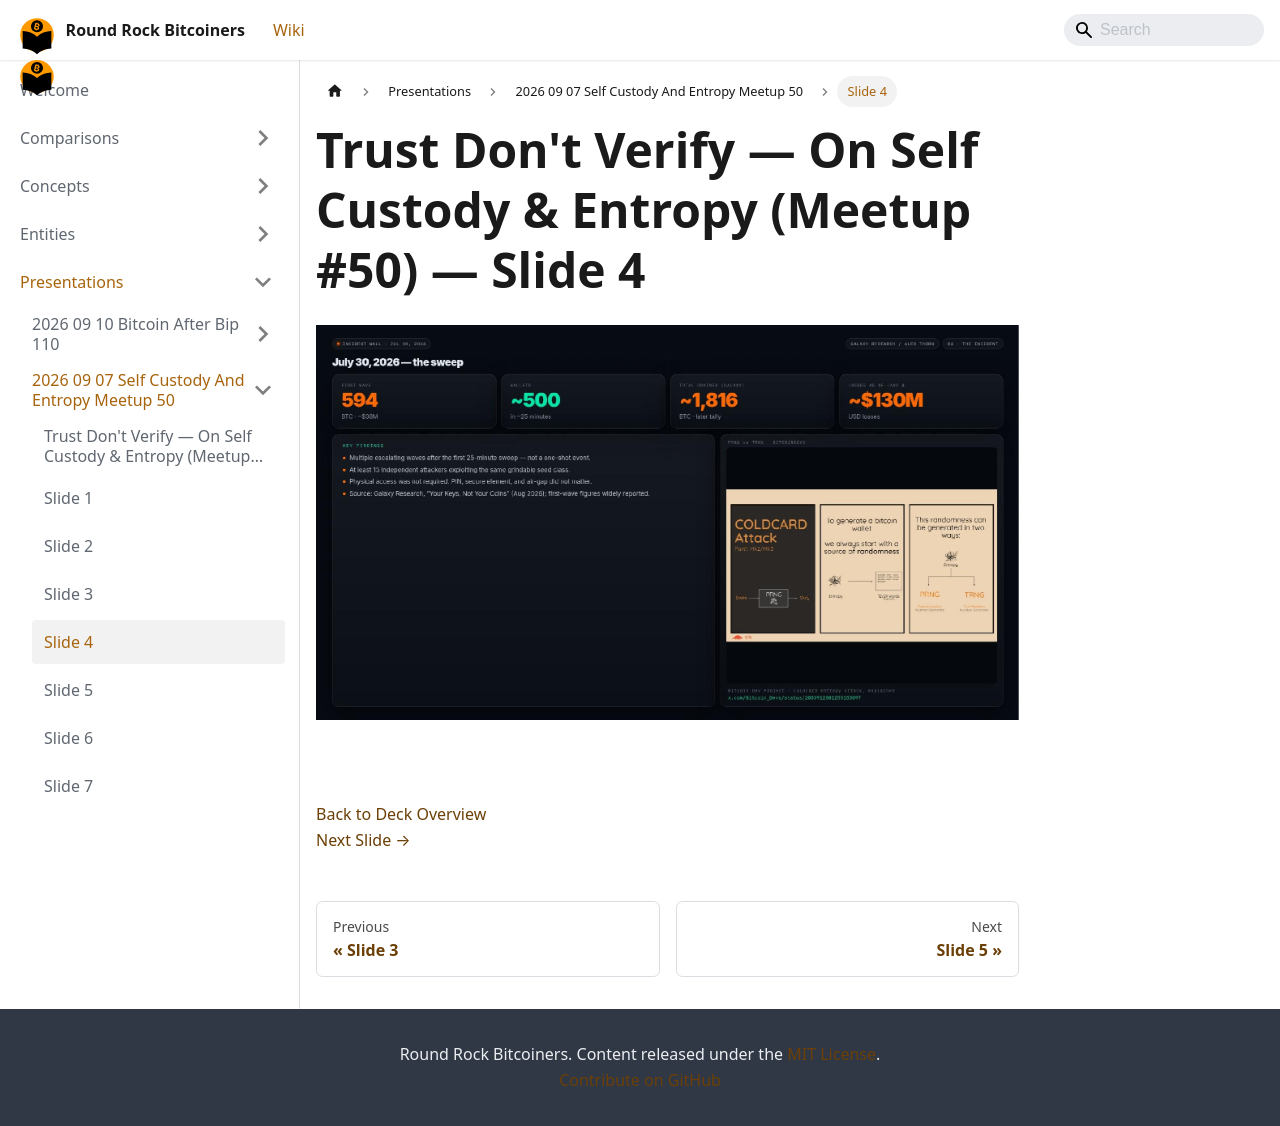

repository: jason-me/rrbtc-wiki · page: presentations/2026-09-07-self-custody-and-entropy-meetup-50/slide-004/index.html · generator: docusaurus

---
title: "Slide 4 of 36 - Trust Don't Verify — On Self Custody & Entropy (Meetup #50)"
sidebar_label: "Slide 4"
pagination_next: "presentations/2026-09-07-self-custody-and-entropy-meetup-50/slide-005"
pagination_prev: "presentations/2026-09-07-self-custody-and-entropy-meetup-50/slide-003"
---

# Trust Don't Verify — On Self Custody & Entropy (Meetup #50) — Slide 4

![Slide 4 of 36 from 'Trust Don't Verify — On Self Custody & Entropy (Meetup #50)' (2026-08-13, RRBTC). Part of a presentation covering: custody, entropy, diy signing devices, inheritance.](/img/slides/2026-09-07-self-custody-and-entropy-meetup-50/slide_003.jpg)

<br/>
<br/>

  
[Back to Deck Overview](/presentations/2026-09-07-self-custody-and-entropy-meetup-50/)  
[Next Slide →](/presentations/2026-09-07-self-custody-and-entropy-meetup-50/slide-005)
